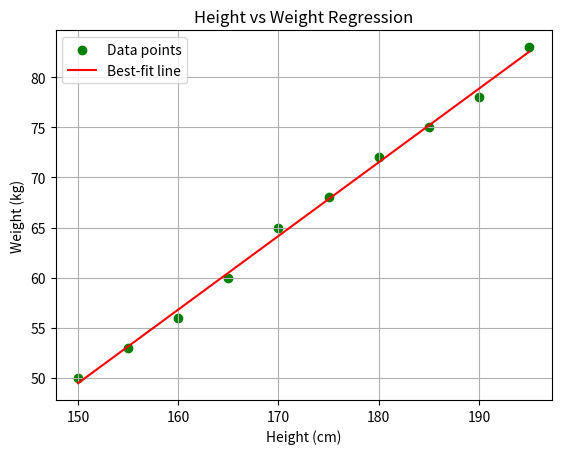

Reproduce this figure in Python.
# _0109_height_weight_regression.py
# DST_Q3 – Linear Regression
# Predicting Weight from Height 📏⚖️

import numpy as np
import matplotlib.pyplot as plt
from scipy.stats import linregress

# 📊 Simulated dataset: Heights (cm) vs Weights (kg)
heights = np.array([150, 155, 160, 165, 170, 175, 180, 185, 190, 195])
weights = np.array([50, 53, 56, 60, 65, 68, 72, 75, 78, 83])

# 📉 Perform linear regression
slope, intercept, r_value, p_value, std_err = linregress(heights, weights)

# 📈 Regression line
line = slope * heights + intercept

# 🔍 Print summary
print(f"📐 Regression Equation: weight = {slope:.2f} * height + {intercept:.2f}")
print(f"🔗 Correlation Coefficient (r): {r_value:.2f}")
print(f"📊 R-squared: {r_value**2:.2f}")
print(f"📈 P-value: {p_value:.4f}")
print(f"📏 Std Error: {std_err:.2f}")

# 📊 Plot the data and regression line
plt.scatter(heights, weights, color='green', label='Data points')
plt.plot(heights, line, color='red', label='Best-fit line')
plt.xlabel("Height (cm)")
plt.ylabel("Weight (kg)")
plt.title("Height vs Weight Regression")
plt.legend()
plt.grid(True)
plt.show()